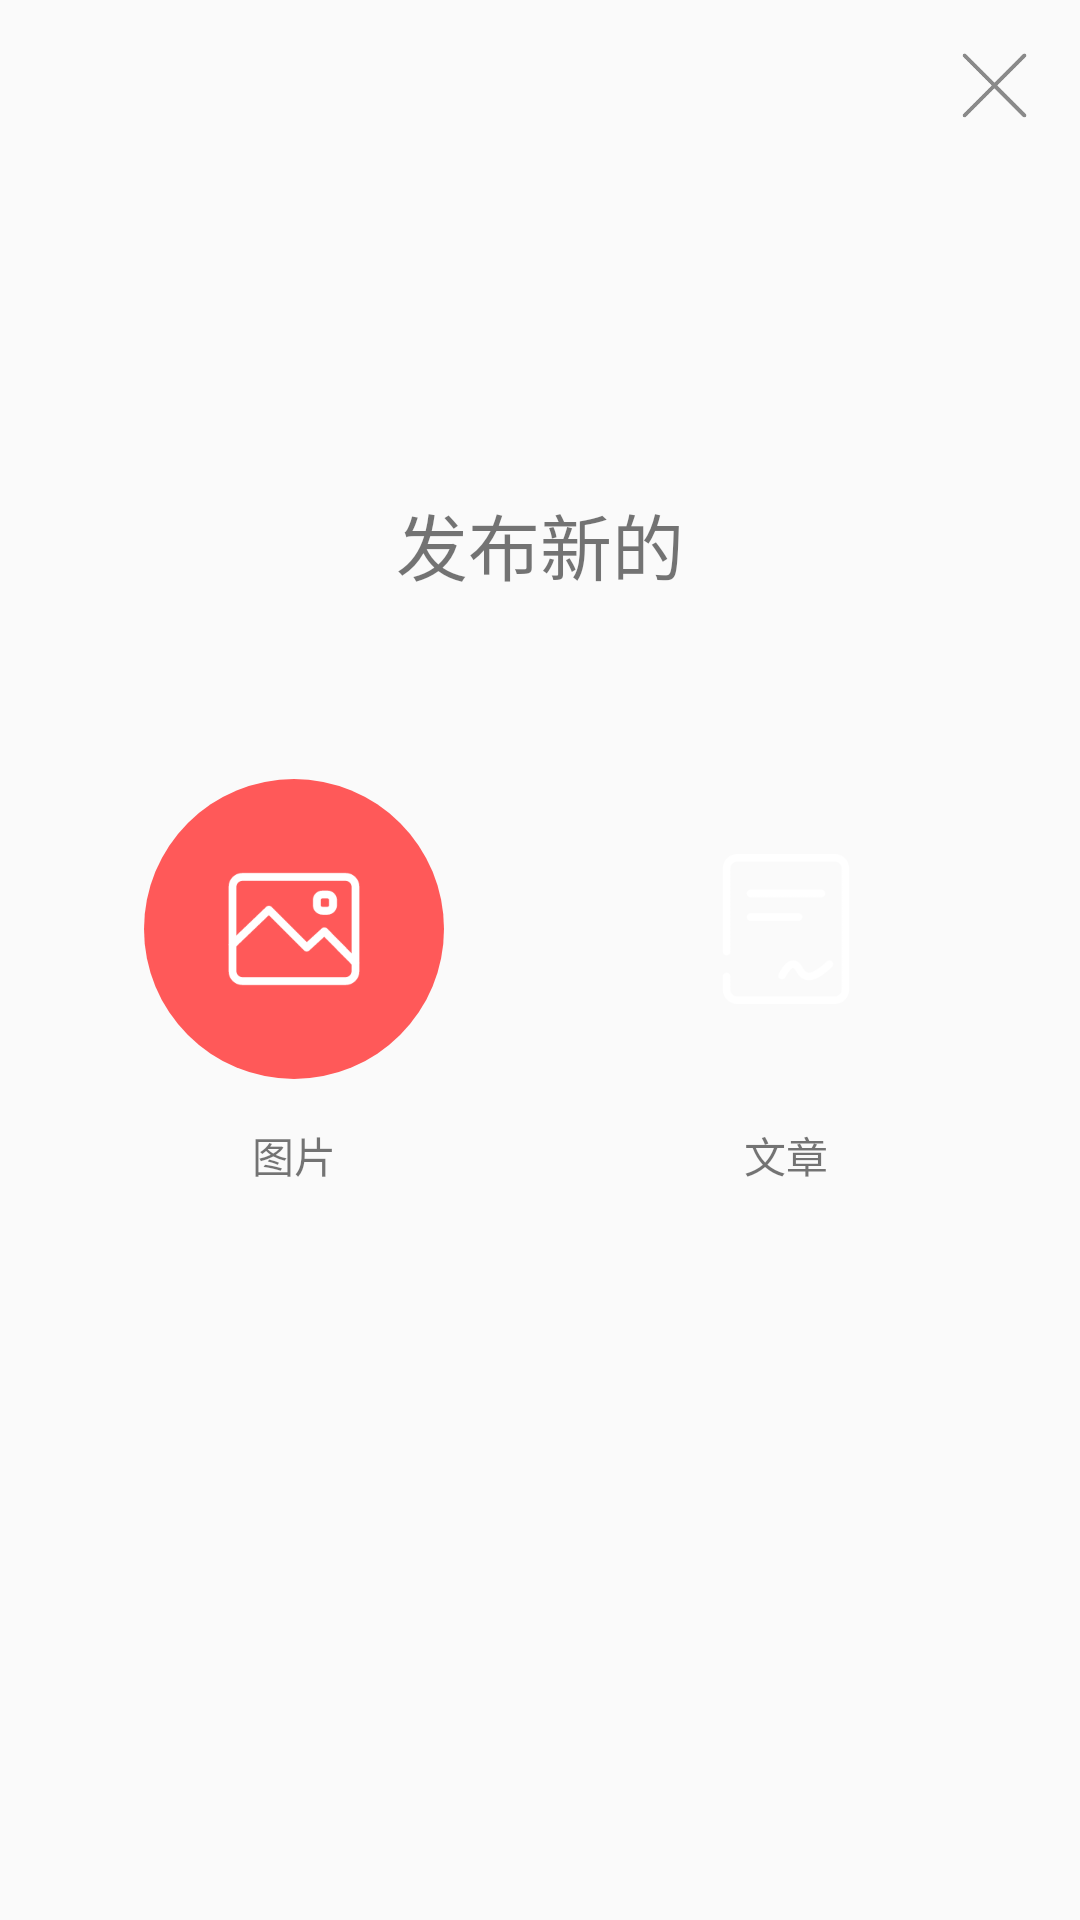

Android layout source for this screen:
<!-- AndroidManifest.xml: application theme AppTheme -->
<!-- res/layout/activity_post_new.xml -->
<?xml version="1.0" encoding="utf-8"?>
<LinearLayout xmlns:android="http://schemas.android.com/apk/res/android"
    xmlns:tools="http://schemas.android.com/tools"
    android:id="@+id/activity_post_new"
    android:layout_width="match_parent"
    android:layout_height="match_parent"
    android:orientation="vertical"
    android:paddingBottom="@dimen/activity_vertical_margin"
    android:paddingLeft="@dimen/activity_horizontal_margin"
    android:paddingRight="@dimen/activity_horizontal_margin"
    android:paddingTop="@dimen/activity_vertical_margin"
    tools:context="com.dt.sml.duitang.view.PostNewActivity">

    <LinearLayout
        android:layout_width="match_parent"
        android:layout_height="match_parent"
        android:layout_weight="1"
        android:orientation="vertical">

        <ImageView
            android:layout_width="25dp"
            android:layout_height="25dp"
            android:layout_gravity="right"
            android:src="@drawable/btn_x" />

        <TextView
            android:layout_width="match_parent"
            android:layout_height="match_parent"
            android:layout_marginBottom="20dp"
            android:gravity="center|bottom"
            android:text="@string/label_post_new"
            android:textSize="24dp" />
    </LinearLayout>

    <LinearLayout
        android:layout_width="match_parent"
        android:layout_height="match_parent"
        android:layout_weight="1">

        <LinearLayout
            android:layout_width="match_parent"
            android:layout_height="match_parent"
            android:layout_weight="1"
            android:gravity="center"
            android:orientation="vertical">

            <ImageView
                android:layout_width="100dp"
                android:layout_height="100dp"
                android:layout_margin="15dp"
                android:background="@drawable/bg_round_red"
                android:padding="25dp"
                android:scaleType="centerInside"
                android:src="@drawable/add_photo" />

            <TextView
                android:layout_width="match_parent"
                android:layout_height="wrap_content"
                android:gravity="center"
                android:text="@string/label_photo" />

        </LinearLayout>

        <LinearLayout
            android:layout_width="match_parent"
            android:layout_height="match_parent"
            android:layout_weight="1"
            android:gravity="center"
            android:orientation="vertical">

            <ImageView
                android:layout_width="100dp"
                android:layout_height="100dp"
                android:layout_margin="15dp"
                android:background="@drawable/bg_round_green"
                android:padding="25dp"
                android:scaleType="centerInside"
                android:src="@drawable/add_article" />

            <TextView
                android:layout_width="match_parent"
                android:layout_height="wrap_content"
                android:gravity="center"
                android:text="@string/label_article" />

        </LinearLayout>

    </LinearLayout>

    <LinearLayout
        android:layout_width="match_parent"
        android:layout_height="match_parent"
        android:layout_weight="1">


    </LinearLayout>
</LinearLayout>
<!-- resources referenced by this layout -->
<resources>
  <dimen name="activity_horizontal_margin">16dp</dimen>
  <dimen name="activity_vertical_margin">16dp</dimen>
  <!-- drawable add_article: png bitmap (drawable-hdpi, 3586 bytes) -->
  <!-- drawable add_photo: png bitmap (drawable-hdpi, 3678 bytes) -->
  <!-- drawable bg_round_red (drawable) -->
  <?xml version="1.0" encoding="utf-8"?>
  <shape xmlns:android="http://schemas.android.com/apk/res/android"
      android:shape="oval">
      <solid android:color="@color/colorTheme" />
      <size
          android:width="100dp"
          android:height="100dp" />
  </shape>
  <!-- drawable btn_x: png bitmap (drawable-hdpi, 2838 bytes) -->
  <string name="label_article">文章</string>
  <string name="label_photo">图片</string>
  <string name="label_post_new">发布新的</string>
  <style name="AppTheme" parent="Theme.AppCompat.Light.DarkActionBar">
          
          <item name="colorPrimary">@color/colorPrimary</item>
          <item name="colorPrimaryDark">@color/colorPrimaryDark</item>
          <item name="colorAccent">@color/colorAccent</item>
      </style>
  <color name="colorTheme">#FF5959</color>
  <color name="colorPrimary">#3F51B5</color>
  <color name="colorPrimaryDark">#303F9F</color>
  <color name="colorAccent">#FF4081</color>
</resources>
